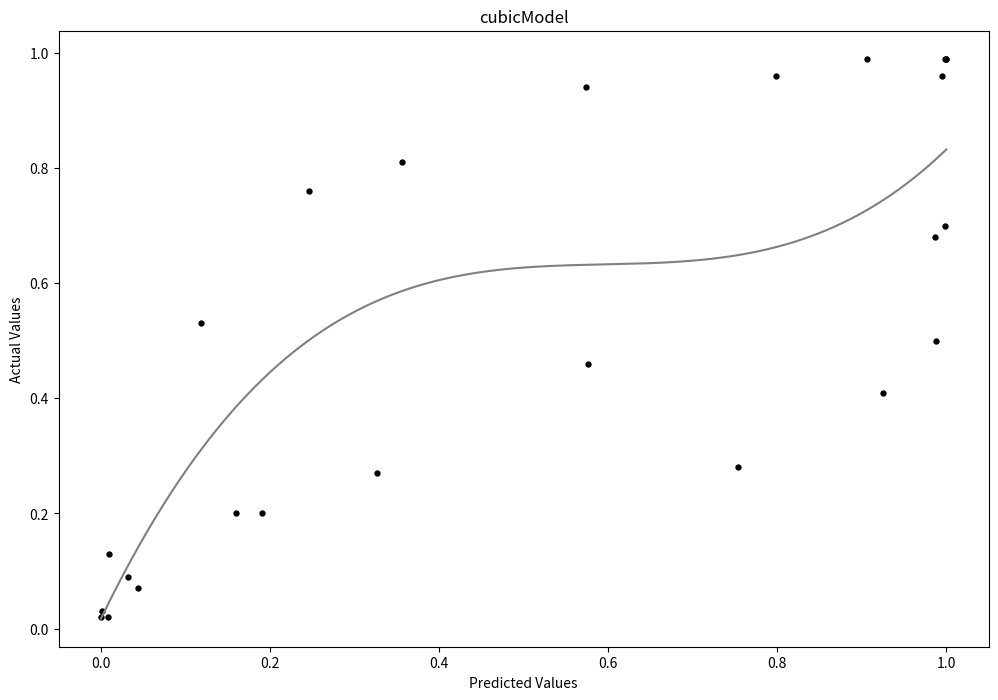

Here is the Python script that generated this plot:
# FLMP Model Fitting
# To Do (and other ideas)
	# Dockerize (run reliably in any environment)
	# Add command line support and/or GUI 
	# Add support for data entry in multiple formats (JSON, CSV, etc.)

import numpy as np
import matplotlib.pyplot as plt
from scipy.optimize import curve_fit

# Outputs a list of predicted av values (using Bayes theorem)
def preprocessing(a_params, v_params, a_weight = 1, v_weight = 1): 

	weighted_a_params = []
	weighted_v_params = []
	predicted_values = []

	# Weight a and v params if needed 
	for a in a_params:
		weighted_a_params.append(a * a_weight) 
	for v in v_params:
		weighted_v_params.append(v * v_weight)

	# Apply Bayes to all combinations of a and v params
	for a in weighted_a_params:
		for v in weighted_v_params:
			value = (a*v) / ((a*v) + ((1-a) * (1-v)))
			predicted_values.append(value)

	# Return predicted av values
	return predicted_values


# Defines the models we want to test (polynomial and hyperbolic tan as placeholders)
def cubicModel(x, a, b, c, d):
	x = np.asarray(x)
	return a*(x**3) + b*(x**2) + c*x + d

def tanhModel(x, a, b, c):
	x = np.asarray(x)
	return a*np.tanh(b*x) + c


# Fits the model function to the data
def fitModel(predicted_values, actual_values): 

	# Pick which model we want to use
	model = cubicModel

	# Set up graph 
	plt.figure(figsize=(12, 8))
	plt.title(model.__name__)
	plt.xlabel('Predicted Values')
	plt.ylabel('Actual Values')

	# Plot points (map predicted values to actual values)
	plt.scatter(predicted_values, actual_values, label = 'Data', marker = '.', s = 50, color = 'black') 

	# Fit the model (scipy's curve_fit should do the same thing as the Julia library) 
	# https://docs.scipy.org/doc/scipy/reference/generated/scipy.optimize.curve_fit.html
	p, pc = curve_fit(model, predicted_values, actual_values, maxfev=10000)

	# Draw model 
	x_scale = np.linspace(0,1,num=10000)
	plt.plot(x_scale, model(x_scale, *p), label='Fitted function', color = 'gray')
	
	# Export image
	plt.savefig('modelfit.png')

	# Get RMSD 
	rmsd = np.mean((actual_values - model(predicted_values, *p)) ** 2)

	print("Model: ", model.__name__)
	print("Optimal Model Parameters: ", p)
	print("RMSD: ", rmsd)

#####################################################################################################################################################################

# Hypothetical Data 
# a_params = [0.10, 0.30, 0.50, 0.70, 0.90] 
# v_params = [0.05, 0.2, 0.45, 0.75, 0.80] 
# av_values = [0.05, 0.15, 0.25, 0.75, 0.95, 0.15, 0.35, 0.50, 0.70, 0.85, 0.10, 0.30, 0.50, 0.70, 0.90, 0.20, 0.40, 0.60, 0.80, 0.90, 0.30, 0.45, 0.75, 0.85, 0.95]

# Real Data 
a_params = [0.01, 0.04, 0.23, 0.94, 0.99]
v_params = [0.03, 0.44, 0.82, 0.93, 0.97]
av_values = [0.02, 0.02, 0.07, 0.53, 0.76, 0.03, 0.09, 0.20, 0.81, 0.94, 0.13, 0.20, 0.46, 0.96, 0.99, 0.27, 0.41, 0.68, 0.96, 0.99, 0.28, 0.50, 0.70, 0.99, 0.99]

predicted_values = preprocessing(a_params, v_params)
fitModel(predicted_values, av_values)






